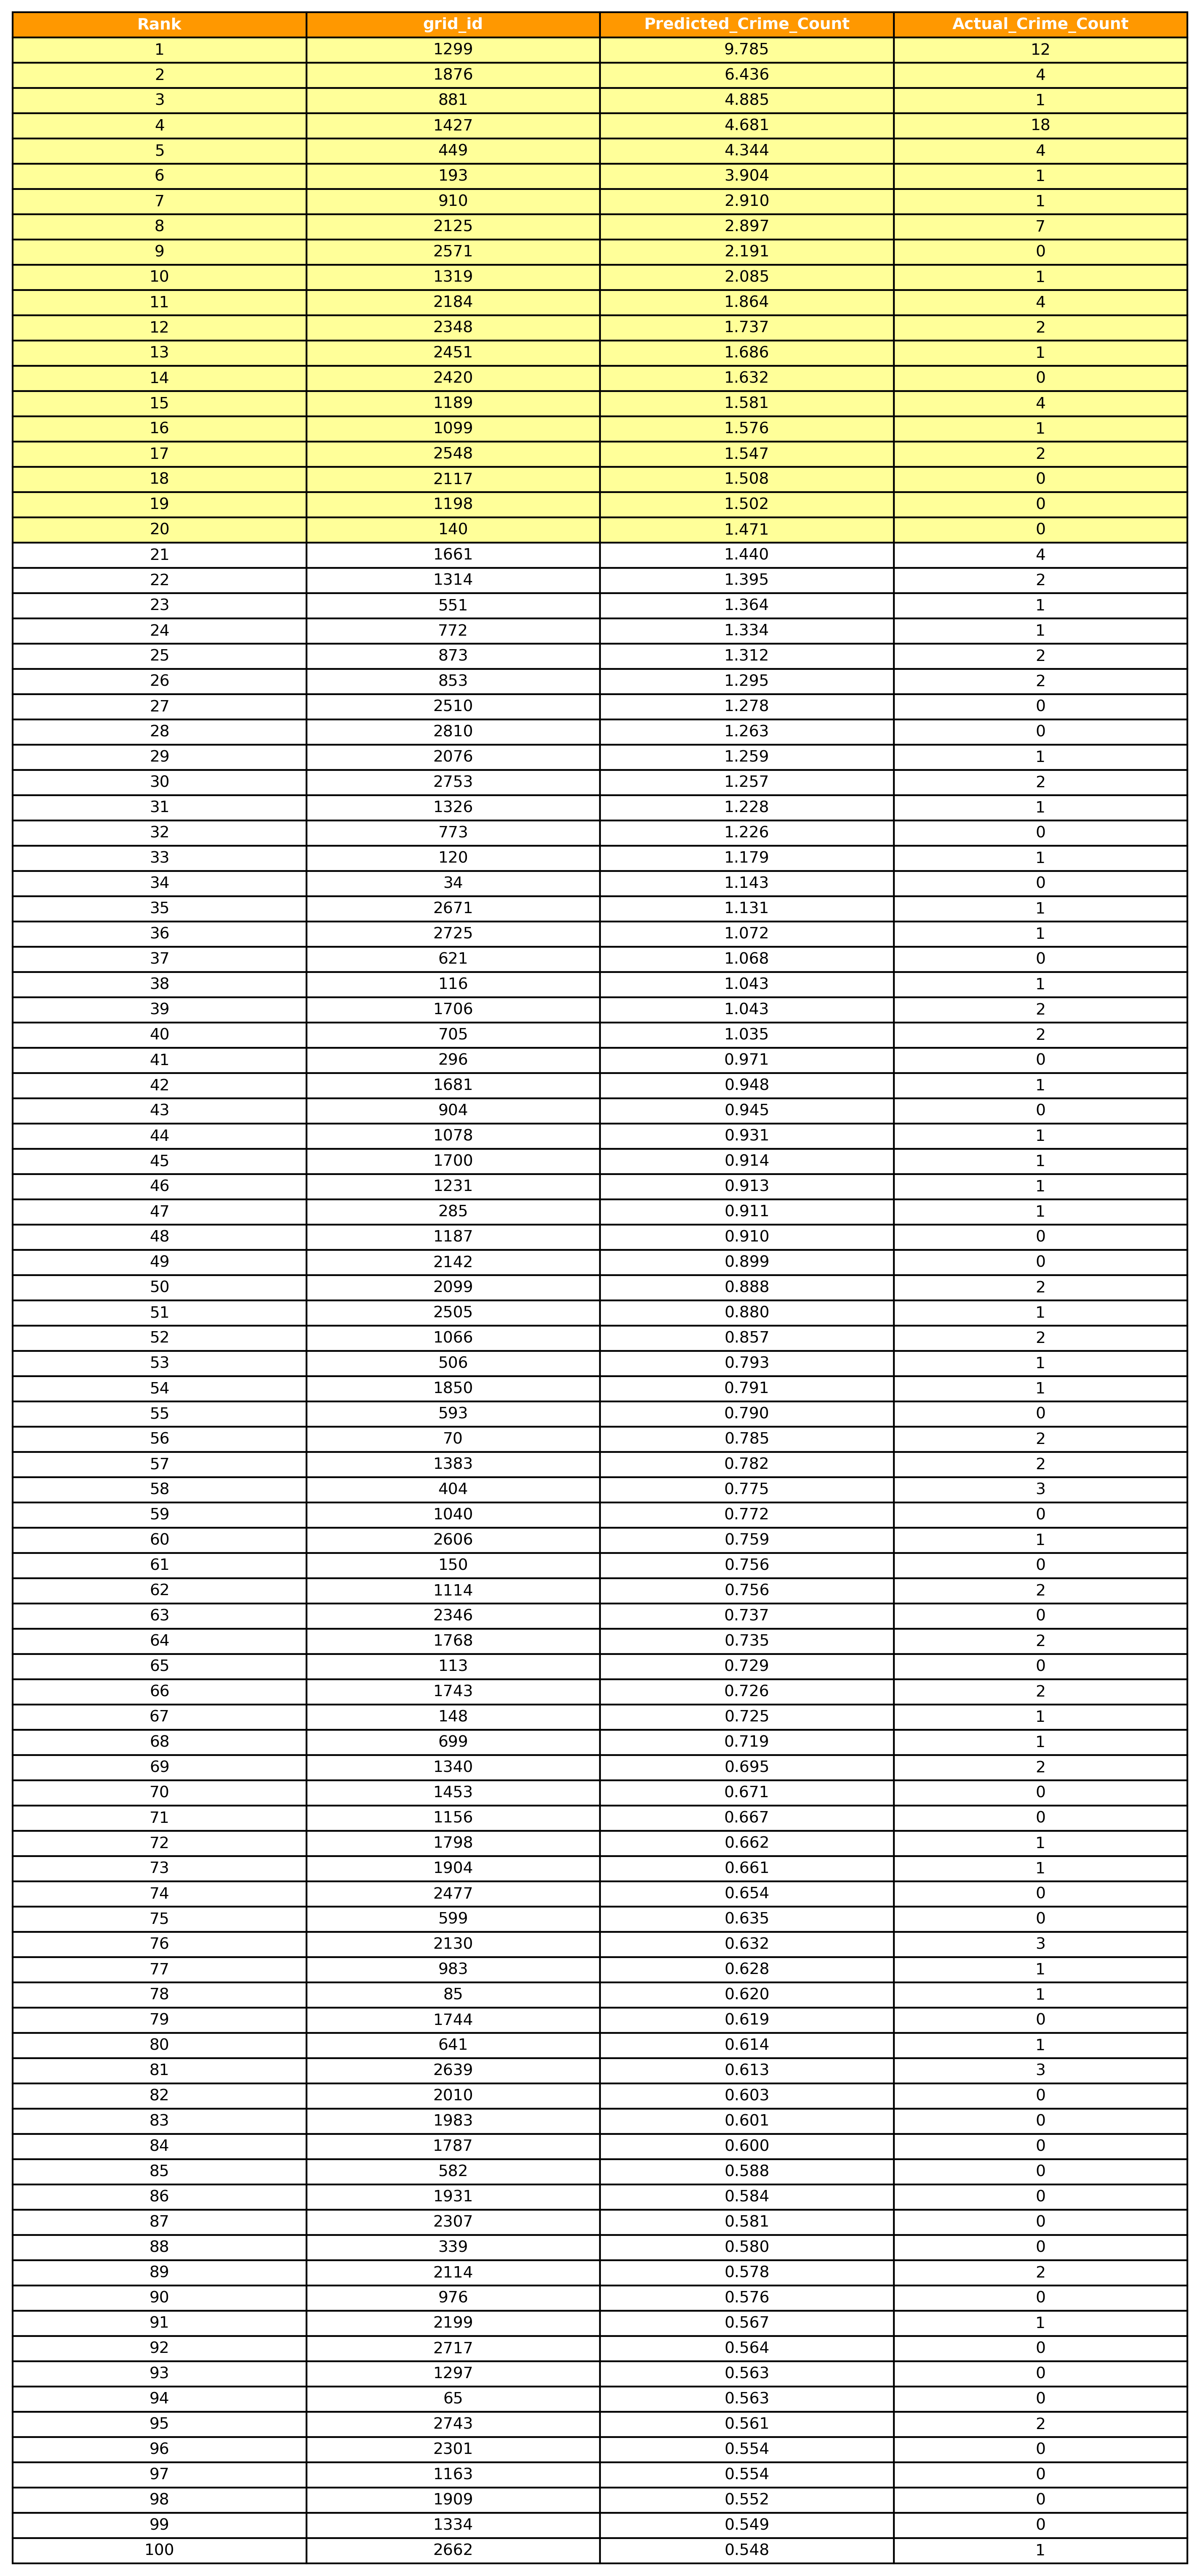

The file beside this chart, header and first rows:
Rank, grid_id, Predicted_Crime_Count, Actual_Crime_Count, Target_Period, Is_Highlighted
1, 1299, 9.785, 12, 202302, True
2, 1876, 6.436, 4, 202302, True
3, 881, 4.885, 1, 202302, True
4, 1427, 4.681, 18, 202302, True
5, 449, 4.344, 4, 202302, True
6, 193, 3.904, 1, 202302, True
7, 910, 2.91, 1, 202302, True
8, 2125, 2.897, 7, 202302, True
9, 2571, 2.191, 0, 202302, True
10, 1319, 2.085, 1, 202302, True
11, 2184, 1.864, 4, 202302, True
12, 2348, 1.737, 2, 202302, True
13, 2451, 1.686, 1, 202302, True
14, 2420, 1.632, 0, 202302, True
15, 1189, 1.581, 4, 202302, True
16, 1099, 1.576, 1, 202302, True
17, 2548, 1.547, 2, 202302, True
18, 2117, 1.508, 0, 202302, True
19, 1198, 1.502, 0, 202302, True
20, 140, 1.471, 0, 202302, True
21, 1661, 1.44, 4, 202302, False
22, 1314, 1.395, 2, 202302, False
23, 551, 1.364, 1, 202302, False
24, 772, 1.334, 1, 202302, False
25, 873, 1.312, 2, 202302, False
26, 853, 1.295, 2, 202302, False
27, 2510, 1.278, 0, 202302, False
28, 2810, 1.263, 0, 202302, False
29, 2076, 1.259, 1, 202302, False
30, 2753, 1.257, 2, 202302, False
31, 1326, 1.228, 1, 202302, False
32, 773, 1.226, 0, 202302, False
33, 120, 1.179, 1, 202302, False
34, 34, 1.143, 0, 202302, False
35, 2671, 1.131, 1, 202302, False
36, 2725, 1.072, 1, 202302, False
37, 621, 1.068, 0, 202302, False
38, 116, 1.043, 1, 202302, False
39, 1706, 1.043, 2, 202302, False
40, 705, 1.035, 2, 202302, False
41, 296, 0.971, 0, 202302, False
42, 1681, 0.9478, 1, 202302, False
43, 904, 0.9451, 0, 202302, False
44, 1078, 0.9306, 1, 202302, False
45, 1700, 0.9141, 1, 202302, False
46, 1231, 0.9126, 1, 202302, False
47, 285, 0.9111, 1, 202302, False
48, 1187, 0.9098, 0, 202302, False
49, 2142, 0.8988, 0, 202302, False
50, 2099, 0.8877, 2, 202302, False
51, 2505, 0.8802, 1, 202302, False
52, 1066, 0.8574, 2, 202302, False
53, 506, 0.793, 1, 202302, False
54, 1850, 0.7905, 1, 202302, False
55, 593, 0.7904, 0, 202302, False
56, 70, 0.7854, 2, 202302, False
57, 1383, 0.7819, 2, 202302, False
58, 404, 0.7753, 3, 202302, False
59, 1040, 0.772, 0, 202302, False
60, 2606, 0.7587, 1, 202302, False
... 1,450 more rows
